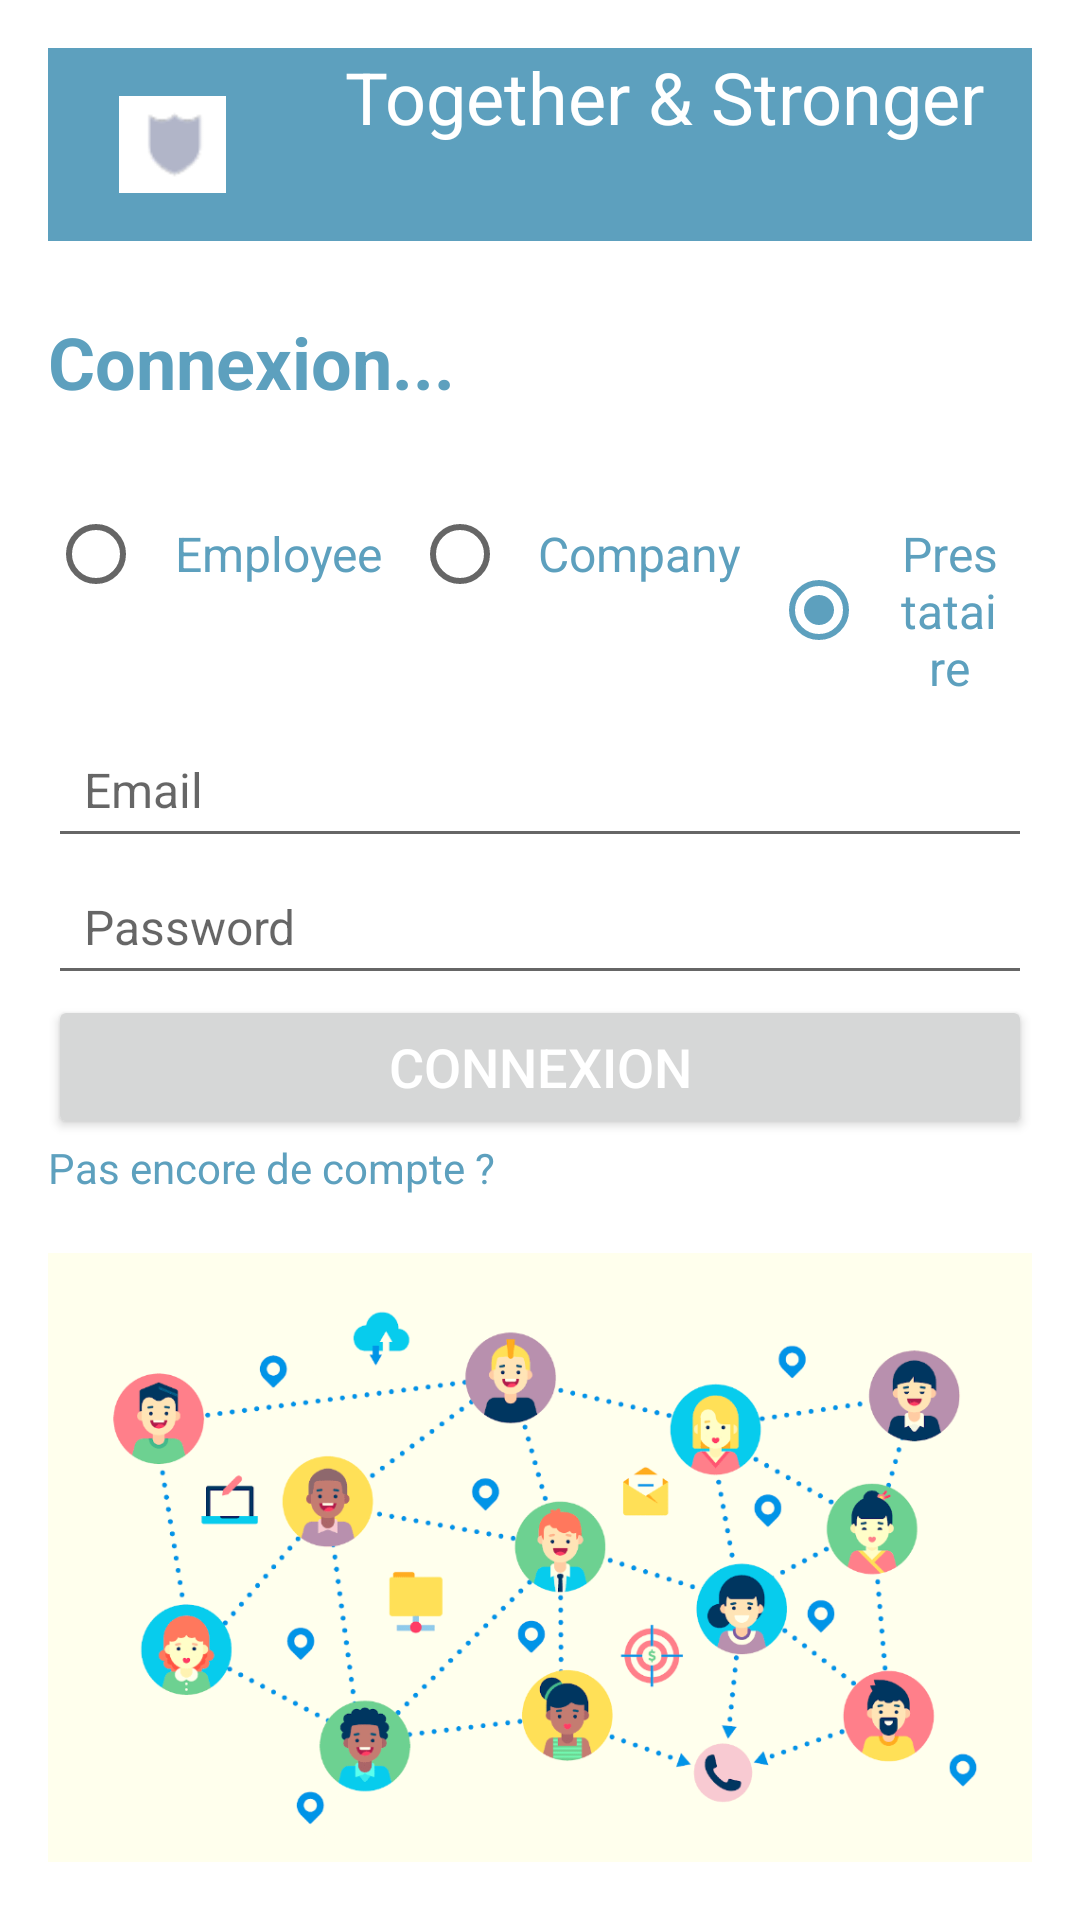

Here is an Android app screen rendered from its layout file. Give the layout XML and the strings, colors and styles it references.
<!-- AndroidManifest.xml: application theme Theme.TaS -->
<!-- res/layout/login_form_prestataire.xml -->
<LinearLayout xmlns:android="http://schemas.android.com/apk/res/android"
    android:layout_width="match_parent"
    android:layout_height="match_parent"
    android:orientation="vertical"
    android:padding="16dp"

    >

    <LinearLayout
        android:layout_width="match_parent"
        android:layout_height="wrap_content"
        android:orientation="horizontal"
        android:background="@color/primary">

        <ImageView
            android:layout_width="wrap_content"
            android:layout_height="match_parent"
            android:src="@drawable/icone"
            android:padding="16dp"/>

        <TextView
            android:layout_width="match_parent"
            android:layout_height="wrap_content"
            android:src="@font/domine_semibold"
            android:textColor="@color/background"
            android:gravity="center"
            android:textSize="24sp"
            android:paddingBottom="32dp"
            android:text="Together &amp; Stronger"
            />
    </LinearLayout>

    <TextView
        android:layout_width="match_parent"
        android:layout_height="wrap_content"
        android:src="@font/domine_semibold"
        android:text="Connexion..."
        android:textColor="@color/primary"
        android:textSize="24sp"
        android:paddingTop="24dp"
        android:paddingBottom="24dp"
        android:textStyle="bold" />

    <LinearLayout
        android:layout_width="match_parent"
        android:layout_height="wrap_content"

        android:orientation="horizontal">

        <RadioButton
            android:id="@+id/employee_button"
            android:layout_width="wrap_content"
            android:layout_height="wrap_content"
            android:drawablePadding="10dp"
            android:gravity="center"
            android:padding="10dp"
            android:text="Employee"
            android:textColor="@color/primary"
            android:textSize="16sp" />

        <RadioButton
            android:id="@+id/company_button"
            android:layout_width="wrap_content"
            android:layout_height="wrap_content"
            android:drawablePadding="10dp"
            android:gravity="center"
            android:padding="10dp"
            android:text="Company"
            android:textColor="@color/primary"
            android:textSize="16sp" />

        <RadioButton
            android:id="@+id/prestataire_button"
            android:layout_width="wrap_content"
            android:layout_height="wrap_content"
            android:checked="true"
            android:drawablePadding="10dp"
            android:gravity="center"
            android:padding="10dp"
            android:text="Prestataire"
            android:textColor="@color/primary"
            android:textSize="16sp" />

    </LinearLayout>

    <EditText
        android:id="@+id/email"
        android:layout_width="match_parent"
        android:layout_height="wrap_content"
        android:hint="Email"
        android:inputType="textEmailAddress"
        android:padding="12dp"
        android:textColor="@color/primary"
        android:textSize="16sp" />

    <EditText
        android:id="@+id/password"
        android:layout_width="match_parent"
        android:layout_height="wrap_content"
        android:hint="Password"
        android:inputType="textPassword"
        android:padding="12dp"
        android:textColor="@color/primary"
        android:textSize="16sp" />

    <Button
        android:id="@+id/login_btn"
        android:layout_width="match_parent"
        android:layout_height="wrap_content"
        android:text="Connexion"
        android:textColor="#FFFFFF"
        android:textSize="18sp" />
    <TextView
        android:id="@+id/signup"
        android:layout_width="wrap_content"
        android:layout_height="wrap_content"
        android:layout_gravity="left"
        android:layout_marginBottom="16dp"
        android:textColor="@color/primary"
        android:text="Pas encore de compte ?"
        />

    <ImageView
        android:layout_width="match_parent"
        android:layout_height="match_parent"
        android:scaleType="centerInside"

        android:src="@drawable/login_page" />

</LinearLayout>
<!-- resources referenced by this layout -->
<resources>
  <color name="background">#FFFFFF</color>
  <color name="primary">#5DA0BE</color>
  <!-- drawable icone: png bitmap (drawable, 875 bytes) -->
  <!-- drawable login_page: png bitmap (drawable, 143523 bytes) -->
  <style name="Theme.TaS" parent="Theme.MaterialComponents.DayNight.DarkActionBar">
          
          <item name="colorPrimary">@color/primary</item>
          <item name="colorOnPrimary">@color/background</item>
          
          <item name="colorSecondary">@color/secondary</item>
          <item name="colorOnSecondary">@color/background</item>
          
          <item name="android:statusBarColor">?attr/colorPrimaryVariant</item>
          
      </style>
  <color name="secondary">#5DA0BE</color>
</resources>
